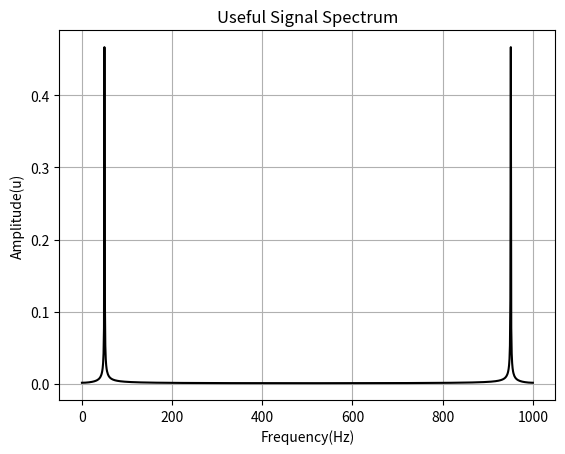

This figure's Python source:
import numpy as np
import matplotlib.pyplot as plt
from scipy.fftpack import fft, ifft
from scipy.signal import firwin, lfilter

# Main script
Fs = 1000  # Sampling frequency
fc = 50    # Carrier frequency
T = 1 / Fs  # Sampling period
L = 1024    # Signal length
t = np.arange(0, L) * T

# Generate useful signal
xt = np.cos(2 * np.pi * fc * t + np.pi / 4)

# FFT of useful signal
nfft = 2**np.ceil(np.log2(L)).astype(int)
xt_fft = fft(xt, nfft) / L
f = Fs * np.linspace(0, 1, nfft)

plt.figure()
plt.plot(f, np.abs(xt_fft), 'k')
plt.title('Useful Signal Spectrum')
plt.xlabel('Frequency(Hz)')
plt.ylabel('Amplitude(u)')
plt.grid()
plt.show()
